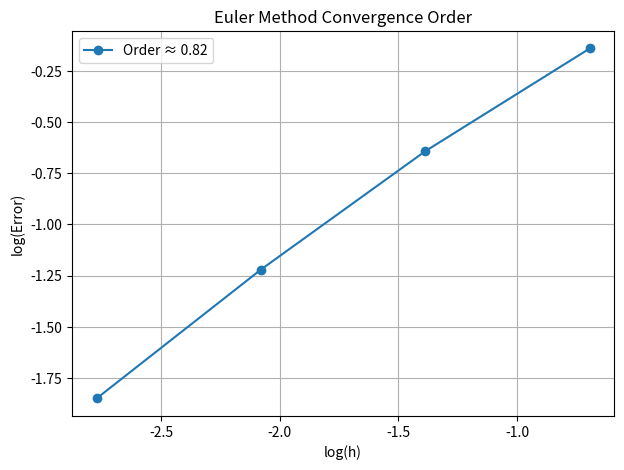
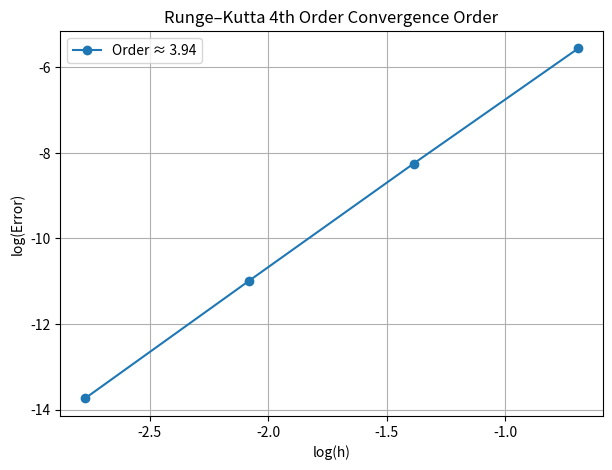

The script that saved these images, in order:
import numpy as np
import matplotlib.pyplot as plt 


def euler(f, t0, y0, t_end, h):
    """
    Solve the initial value problem y' = f(x, y)
    using Euler's method with step size h.

    Parameters:
        f (function): Function f(x, y) returning dy/dx
        t0 (float): Initial x value
        y0 (float): Initial y value
        t_end (float): Final x value
        h (float): Step size
       
    Returns:
        t (ndarray): Array of t values
        y (ndarray): Array of approximate y values
    """
    # Number of Steps 
    t = np.arange(t0, t_end + h, h)
    y = np.zeros((len(t), len(np.atleast_1d(y0))))
    y[0] = y0

    # Euler Method 
    for i in range(len(t)-1):
        y[i+1] = y[i] + h * f(t[i], y[i])

    return t, y
    

def RungeKutta(f, t0, y0, t_end, h):
    """
    Solve the initial value problem y' = f(x, y)
    using the Runge-Kutta method.

    Parameters:
        f (function): Function f(x, y) returning dy/dx
        t0 (float): Initial x value
        y0 (float): Initial y value
        t_end (float): Final x value
        h (float): Step size
        

    Returns:
        t (ndarray): Array of t values
        y (ndarray): Array of approximate y values
    """
    # Number of Steps 
    t = np.arange(t0, t_end + h, h)
    y = np.zeros((len(t), len(np.atleast_1d(y0))))
    y[0] = y0

    # RungeKutta Method
    for i in range(len(t)-1):
        k1 = f(t[i], y[i])
        k2 = f(t[i] + h/2, y[i] + h/2 * k1)
        k3 = f(t[i] + h/2, y[i] + h/2 * k2)
        k4 = f(t[i] + h, y[i] + h * k3)
        y[i+1] = y[i] + (h/6)*(k1 + 2*k2 + 2*k3 + k4)

    return t, y


def TestEuler():
    print("\n--- Testing Euler Method ---\n")
    
    f = lambda t, y: y - t**2 + 1            # ODE
    exact = lambda t: (t + 1)**2 - 0.5*np.exp(t)   # Exact solution

    t0, y0, t_end = 0, 0.5, 2
    hs = [0.5, 0.25, 0.125, 0.0625]
    errors = []

    for h in hs:
        t, y = euler(f, t0, y0, t_end, h)
        error = abs(y[-1] - exact(t_end))
        errors.append(error)
        print(f"h = {h:<8} → y({t_end}) ≈ {y[-1][0]:.6f}, true = {exact(t_end):.6f}, error = {error[0]:.2e}")

    # Convergence order
    log_h = np.log(hs)
    log_err = np.log(np.array(errors).flatten())
    slope, _ = np.polyfit(log_h, log_err, 1)

    plt.figure(figsize=(7, 5))
    plt.plot(log_h, log_err, 'o-', label=f"Order ≈ {abs(slope):.2f}")
    plt.title("Euler Method Convergence Order")
    plt.xlabel("log(h)")
    plt.ylabel("log(Error)")
    plt.grid(True)
    plt.legend()
    plt.savefig("euler_convergence.png")
    plt.close()

    print(f"\nEuler plot saved as 'euler_convergence.png'")
    print(f"Estimated order of convergence ≈ {abs(slope):.2f}\n")


def TestRungeKutta():
    print("\n--- Testing Runge–Kutta 4th Order Method ---\n")
    
    f = lambda t, y: y - t**2 + 1
    exact = lambda t: (t + 1)**2 - 0.5*np.exp(t)

    t0, y0, t_end = 0, 0.5, 2
    hs = [0.5, 0.25, 0.125, 0.0625]
    errors = []

    for h in hs:
        t, y = RungeKutta(f, t0, y0, t_end, h)
        error = abs(y[-1] - exact(t_end))
        errors.append(error)
        print(f"h = {h:<8} → y({t_end}) ≈ {y[-1][0]:.6f}, true = {exact(t_end):.6f}, error = {error[0]:.2e}")

    # Convergence order
    log_h = np.log(hs)
    log_err = np.log(np.array(errors).flatten())
    slope, _ = np.polyfit(log_h, log_err, 1)

    plt.figure(figsize=(7, 5))
    plt.plot(log_h, log_err, 'o-', label=f"Order ≈ {abs(slope):.2f}")
    plt.title("Runge–Kutta 4th Order Convergence Order")
    plt.xlabel("log(h)")
    plt.ylabel("log(Error)")
    plt.grid(True)
    plt.legend()
    plt.savefig("runge_kutta_convergence.png")
    plt.close()

    print(f"\nRunge–Kutta plot saved as 'runge_kutta_convergence.png'")
    print(f"Estimated order of convergence ≈ {abs(slope):.2f}\n")


if __name__ == "__main__":
    print("\n--- Testing ODE Solvers ---\n")
    try:
        TestEuler()
        TestRungeKutta()
        print("Both Euler and Runge–Kutta tests completed successfully!\n")
    except Exception as e:
        print(f"\nError: {e}\n")
